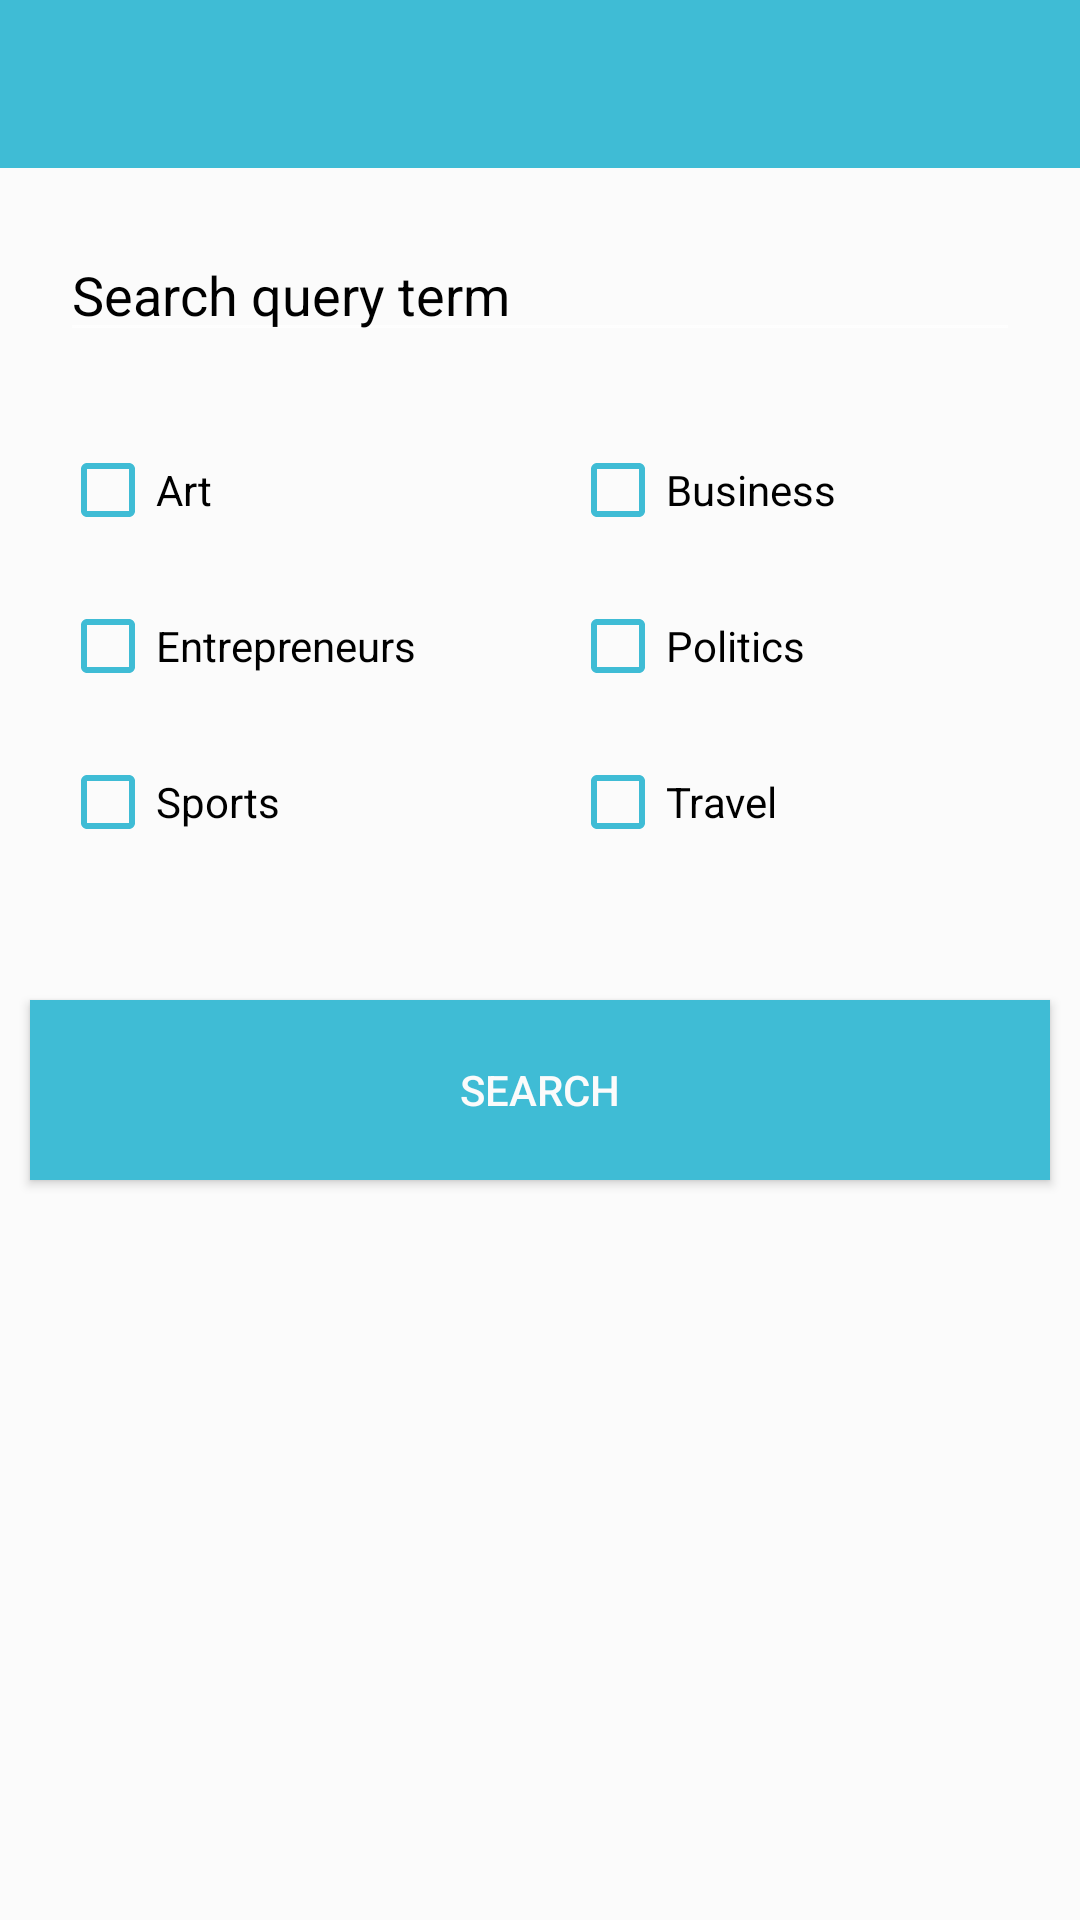

The Android layout XML behind this screen, and the referenced resources:
<!-- AndroidManifest.xml: application theme AppTheme -->
<!-- res/layout/filter.xml -->
<LinearLayout xmlns:android="http://schemas.android.com/apk/res/android"
    xmlns:app="http://schemas.android.com/apk/res-auto"
    xmlns:tools="http://schemas.android.com/tools"
    android:layout_width="match_parent"
    android:layout_height="match_parent"
    android:orientation="vertical"
    android:background="@color/colorWhite">

    
    <include
        layout="@layout/toolbar"
        android:layout_width="match_parent"
        android:layout_height="wrap_content" />

    <EditText
        android:id="@+id/activity_main_name_input"
        android:layout_width="match_parent"
        android:layout_height="wrap_content"
        android:layout_marginStart="20dip"
        android:layout_marginEnd="20dip"
        android:hint="Search query term"
        android:layout_marginTop="20dip"
        android:layout_marginBottom="30dip"
        android:textColorHighlight="@color/colorPrimary"
        android:textColor="@color/colorblack"
        android:textColorHint="@color/colorgrey"/>

    <android.support.constraint.ConstraintLayout
        android:id="@+id/linearLayout"
        android:layout_width="match_parent"
        android:layout_height="wrap_content"
        android:layout_marginBottom="20dip">

        <CheckBox
            android:id="@+id/Artcheck"
            android:layout_width="wrap_content"
            android:layout_height="wrap_content"
            android:text="Art"
            android:layout_marginStart="20dip"
            app:layout_constraintBottom_toBottomOf="parent"
            app:layout_constraintStart_toStartOf="parent"
            app:layout_constraintTop_toTopOf="parent"
            android:textColor="@color/colorblack"
            android:buttonTint="@color/colorPrimary"/>

        <CheckBox xmlns:android="http://schemas.android.com/apk/res/android"
            android:id="@+id/Businesscheck"
            android:layout_width="wrap_content"
            android:layout_height="wrap_content"
            android:layout_marginStart="170dip"
            android:text="Business"
            app:layout_constraintBottom_toBottomOf="parent"
            app:layout_constraintStart_toStartOf="@+id/Artcheck"
            app:layout_constraintTop_toTopOf="parent"
            android:textColor="@color/colorblack"
            android:textColorHighlight="@color/colorPrimary"
            android:buttonTint="@color/colorPrimary"/>
    </android.support.constraint.ConstraintLayout>


    <android.support.constraint.ConstraintLayout
        android:id="@+id/linearLayout2"
        android:layout_width="match_parent"
        android:layout_height="wrap_content"
        android:layout_marginBottom="20dip">


        <CheckBox xmlns:android="http://schemas.android.com/apk/res/android"
            android:id="@+id/Entrepreneurscheck"
            android:layout_width="wrap_content"
            android:layout_height="wrap_content"
            android:layout_marginStart="20dip"
            android:text="Entrepreneurs"
            app:layout_constraintBottom_toBottomOf="parent"
            app:layout_constraintStart_toStartOf="parent"
            app:layout_constraintTop_toTopOf="parent"
            android:textColor="@color/colorblack"
            android:textColorHighlight="@color/colorPrimary"
            android:buttonTint="@color/colorPrimary"/>

        <CheckBox xmlns:android="http://schemas.android.com/apk/res/android"
            android:id="@+id/Politicscheck"
            android:layout_width="wrap_content"
            android:layout_height="wrap_content"
            android:layout_marginStart="170dip"
            android:text="Politics"
            app:layout_constraintBottom_toBottomOf="parent"
            app:layout_constraintStart_toStartOf="@+id/Entrepreneurscheck"
            app:layout_constraintTop_toTopOf="parent"
            android:textColor="@color/colorblack"
            android:textColorHighlight="@color/colorPrimary"
            android:buttonTint="@color/colorPrimary"/>
    </android.support.constraint.ConstraintLayout>

    <android.support.constraint.ConstraintLayout
        android:id="@+id/linearLayout3"
        android:layout_width="match_parent"
        android:layout_height="wrap_content"
        android:layout_marginBottom="40dip">


        <CheckBox xmlns:android="http://schemas.android.com/apk/res/android"
            android:id="@+id/Sportscheck"
            android:layout_width="wrap_content"
            android:layout_height="wrap_content"
            android:layout_marginStart="20dip"
            android:text="Sports"
            app:layout_constraintBottom_toBottomOf="parent"
            app:layout_constraintStart_toStartOf="parent"
            app:layout_constraintTop_toTopOf="parent"
            android:textColor="@color/colorblack"
            android:textColorHighlight="@color/colorPrimary"
            android:buttonTint="@color/colorPrimary"/>

        <CheckBox xmlns:android="http://schemas.android.com/apk/res/android"
            android:id="@+id/Travelcheck"
            android:layout_width="wrap_content"
            android:layout_height="wrap_content"
            android:layout_marginStart="170dip"
            android:text="Travel"
            app:layout_constraintBottom_toBottomOf="parent"
            app:layout_constraintStart_toStartOf="@+id/Sportscheck"
            app:layout_constraintTop_toTopOf="parent"
            android:textColor="@color/colorblack"
            android:textColorHighlight="@color/colorPrimary"
            android:buttonTint="@color/colorPrimary"/>

    </android.support.constraint.ConstraintLayout>

    <Button
        android:id="@+id/search_buttonfilter"
        android:layout_width="match_parent"
        android:layout_height="60dip"
        android:background="@color/colorPrimary"
        android:text="Search"
        android:textColor="@color/colorWhite"
        android:textColorLink="@color/colorPrimary"
        android:layout_margin="10dip" />

</LinearLayout>
<!-- res/layout/toolbar.xml (included above) -->
<?xml version="1.0" encoding="utf-8"?>
<android.support.v7.widget.Toolbar android:id="@+id/activity_main_toolbar"
    android:layout_gravity="start"
    android:minHeight="?attr/actionBarSize"
    android:layout_width="match_parent"
    android:layout_height="wrap_content"
    app:titleTextColor="@color/colorWhite"
    android:background="?attr/colorPrimary"
    xmlns:android="http://schemas.android.com/apk/res/android"
    xmlns:app="http://schemas.android.com/apk/res-auto" />
<!-- resources referenced by this layout -->
<resources>
  <color name="colorPrimary">#3FBCD5</color>
  <color name="colorWhite">#FBFBFB</color>
  <color name="colorblack">#000000</color>
  <style name="AppTheme" parent="Theme.AppCompat.NoActionBar">
          
          <item name="colorPrimary">@color/colorPrimary</item>
          <item name="colorPrimaryDark">@color/colorPrimaryDark</item>
          <item name="colorAccent">@color/colorAccent</item>
          <item name="android:color">@color/colorWhite</item>
          <item name="editTextColor">@color/colorblack</item>
  
  
      </style>
  <color name="colorPrimaryDark">#3197A7</color>
  <color name="colorAccent">#3FBCD5</color>
</resources>
